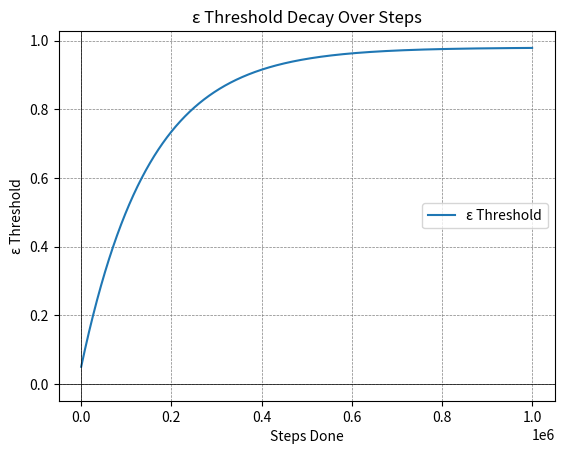

This chart was generated by the following Python code:
import matplotlib.pyplot as plt
import numpy as np
import math

# パラメータ
eps_end = 0.98
eps_start = 0.05
max_len = 1000000
eps_decay = max_len * 15 / 100

# ステップ数の範囲を生成
steps_done_values = np.arange(0, max_len, 100)

# εの値を計算
eps_values = eps_end + (eps_start - eps_end) * np.exp(-1. * steps_done_values / eps_decay)

print(eps_values)

# グラフの描画
plt.plot(steps_done_values, eps_values, label='ε Threshold')
plt.axhline(0, color='black', linewidth=0.5)
plt.axvline(0, color='black', linewidth=0.5)
plt.grid(color='gray', linestyle='--', linewidth=0.5)
plt.legend()
plt.title('ε Threshold Decay Over Steps')
plt.xlabel('Steps Done')
plt.ylabel('ε Threshold')
plt.show()